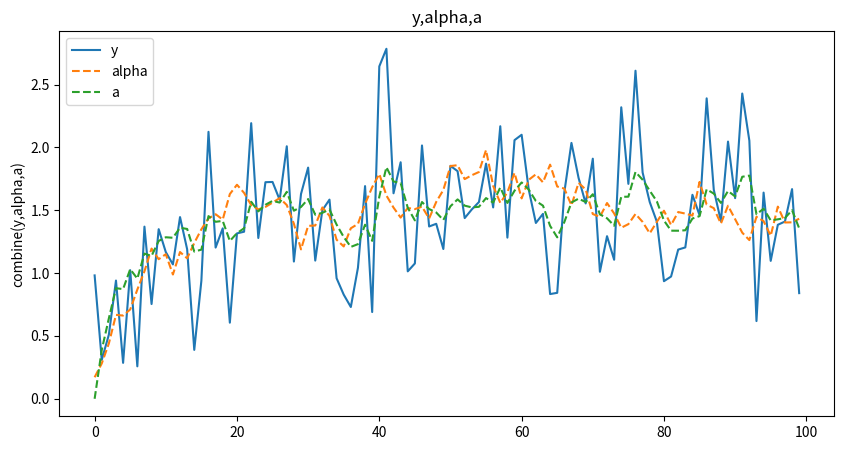

Write the Python code that produced this figure.
import numpy as np
import matplotlib.pyplot as plt


def StateSpaceGen(param):
    sigmae, sigmau, z, w, const = param[0], param[1], param[2], param[3], param[4]
    n = 100
    e = np.random.normal(0, sigmae, n)
    u = np.random.normal(0, sigmau, n)
    y = np.ones(n)
    alpha = np.ones(n)
    y[0], alpha[0] = e[0], u[0]
    for t in range(1, n):
        y[t] = z*alpha[t-1]+e[t]
        alpha[t] = const+w*alpha[t-1]+u[t]
    return np.array([y, alpha])


def KF(param):
    sigmae, sigmau, z, w, const = param[0], param[1], param[2], param[3], param[4]
    y = param[5]
    n = len(y)
    a, p, k, v = [np.ones(n) for _ in range(4)]
    a[0], p[0] = y[0], 10000
    if w < 1:
        a[0] = 0
        p[0] = sigmau/(1-pow(w, 2))
    for t in range(1, n):
        k[t] = (z*w*p[t-1])/(pow(z, 2)*p[t-1]+sigmae)
        p[t] = pow(w, 2)*p[t-1]-w*z*k[t]*p[t-1]+sigmau
        v[t] = y[t]-z*a[t-1]
        a[t] = const+w*a[t-1]+k[t]*v[t]
    return np.array([a, v, k, p])


n = 100
np.random.seed(222)
time = np.linspace(0, n-1, n)
y1 = StateSpaceGen([.5, .1, 1, .8, .3])
y2 = KF([.5, .1, 1, .8, .3, y1[0]])
plt.figure(figsize=[10, 5])
plt.plot(time, y1[0], time, y1[1], '--', time, y2[0], '--')
plt.legend(['y', 'alpha', 'a'])
plt.ylabel('combine(y,alpha,a)')
plt.title('y,alpha,a')
plt.show()
